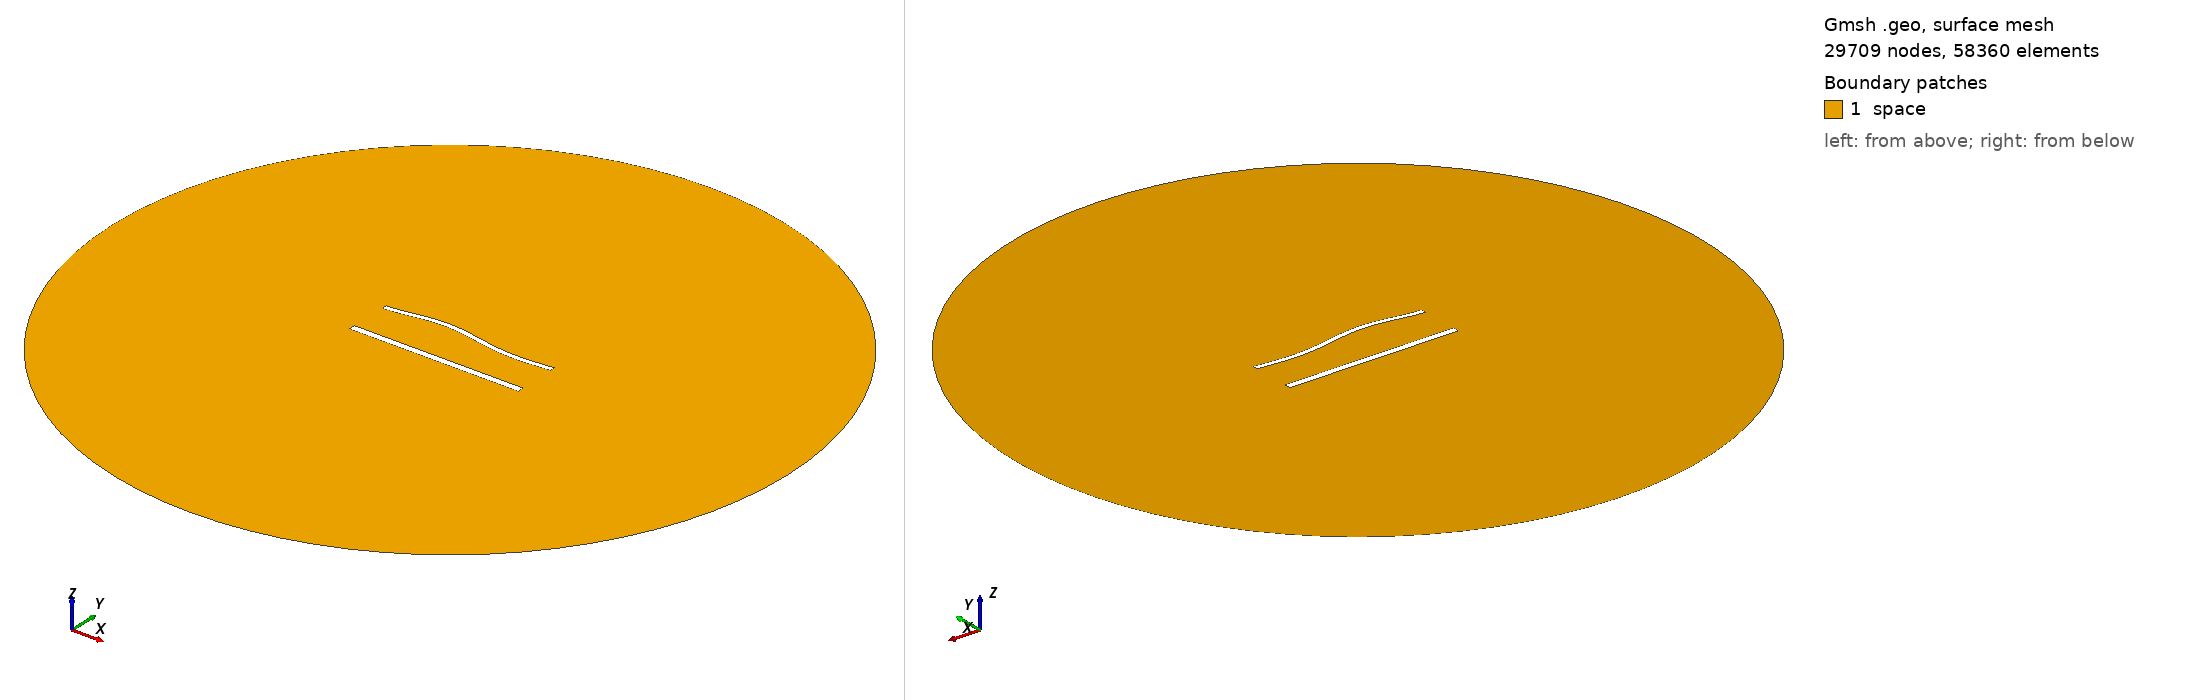

Gmsh geometry script, surface-meshed: 29709 nodes, 58360 surface elements. Boundary patches (legend numbers): 1 space. Left view from above one corner, right view from below the opposite corner. Legend entries are the model's physical surfaces. The drawing asked Gmsh for element sizes between 1% and 20% of the model's largest extent; the script's own settings can give other sizes.

=== 1430.geo (drawn) ===
//---------------------------------------
// Geometry kernel
//---------------------------------------

SetFactory("OpenCASCADE");



//---------------------------------------
// Parameters of the geometry
//---------------------------------------

// Overetch of the upper plate
overetch = 0.375;

// Distance between the plates
distance = 25.0;

// Discretization over the x axis (for the deformation)
nx = 50; 

// Length of the plate
L = 100 - overetch; 

// Number of modes
n = 4; 

// 1st mode coefficient
coeff(1) = 0.0;
beta(1) = 0.596864 * 3.1415926535 / L;

// 2nd mode coefficient
coeff(2) = 1.5;
beta(2) = 1.49418 * 3.1415926535 / L;

// 3rd mode coefficient
coeff(3) = 1.5;
beta(3) = 2.50025 * 3.1415926535 / L;

// 4th mode coefficient
coeff(4) = 0.0;
beta(4) = 3.49999 * 3.1415926535 / L;



//---------------------------------------
// Upper plate (deformed rectangle)
//---------------------------------------

// Coordiantes of the upper plate
xmin = -50;
xmax = 50 - overetch;

// Height of the upper plate
yheight = 4 - 2 * overetch;

// Indexes of the points
UpperID[] = {};
LowerID[] = {};
LeftID[] = {};
RightID[] = {};

// Point index
p = 1;

// Horizontal edges
For i In {1:nx}
    x = xmin + (i-1)*(xmax - xmin)/(nx-1);

    y_bottom = distance / 2 + overetch;
    For j In {1:n}
        C = (Cosh(beta(j)*L) + Cos(beta(j)*L)) / (Sinh(beta(j)*L) + Sin(beta(j)*L));
        y_bottom  = y_bottom + coeff(j) * (Cosh(beta(j)*(x+50)) - Cos(beta(j)*(x+50)) - C * (Sinh(beta(j)*(x+50)) - Sin(beta(j)*(x+50))));
    EndFor

    y_top = y_bottom + yheight;

    Point(p) = {x, y_top, 0, 1.0};
    UpperID[i] = p;
    p = p + 1;

    Point(p) = {x, y_bottom, 0, 1.0};
    LowerID[i] = p;
    p = p + 1;
EndFor

// Create point lists
UpperPts[] = {}; LowerPts[] = {};
For i In {1:nx}
  UpperPts[] += {UpperID[i]};
  LowerPts[] += {LowerID[i]};
EndFor

// Build splines
Spline(1) = {UpperPts[]};
Spline(2) = {LowerPts[]};
Line(3) = {LowerPts[nx-1], UpperPts[nx-1]};
Line(4) = {LowerPts[0], UpperPts[0]};

// Build the plane surface
Curve Loop(1) = {2, 3, -1, -4};
Plane Surface(1) = {1};



//---------------------------------------
// Lower plate (rectangle)
//---------------------------------------

// Vertices
Point(1001) = {-50, -distance/2, 0, 1.0};
Point(1002) = { 50, -distance/2, 0, 1.0};
Point(1003) = { 50,  -distance/2 + 4, 0, 1.0};
Point(1004) = {-50,  -distance/2 + 4, 0, 1.0};

// Edges
Line(5) = {1001, 1002};
Line(6) = {1002, 1003};
Line(7) = {1003, 1004};
Line(8) = {1004, 1001};

// Plane surface
Line Loop(2) = {5, 6, 7, 8};
Plane Surface(2) = {2}; 



//---------------------------------------
// Outer (fictious) boundary
//---------------------------------------

// Points
Point(1005) = {0, 0, 0};       // Center
Point(1006) = {200, 0, 0};     // Start point
Point(1007) = {0, 200, 0};     // 90 degrees
Point(1008) = {-200, 0, 0};    // 180 degrees
Point(1009) = {0, -200, 0};    // 270 degrees

// Circle arcs (each needs start, center, end)
Circle(9) = {1006, 1005, 1007};
Circle(10) = {1007, 1005, 1008};
Circle(11) = {1008, 1005, 1009};
Circle(12) = {1009, 1005, 1006};

// Plane surface for the entire domain
Curve Loop(3) = {9, 10, 11, 12};
Surface(3) = {3};

// Subtract the plates from the whole domain to obtain the actual domain where we want to solve the equations
BooleanDifference{ Surface{3}; Delete; }{ Surface{1}; Surface{2}; Delete; }




//---------------------------------------
// Transfinite Lines/Curves
//---------------------------------------

// Set the number of points on the boundaries
r = 6;
d = 0.15;

// Plates
Transfinite Curve {1} = 50*r/4 Using Progression 1;
Transfinite Line {2} = 50*r Using Progression 1;
Transfinite Curve {3, 4} = 2*r Using Progression 1+d;
Transfinite Line {5} = 50*r/4 Using Progression 1;
Transfinite Line {7} = 50*r Using Progression 1;
Transfinite Line {6} = 2*r Using Progression 1-d;
Transfinite Line {8} = 2*r Using Progression 1+d;

// Outer boundary
Transfinite Line {9, 10, 11, 12} = 20 Using Progression 1;



//---------------------------------------
// Physical groups
//---------------------------------------                

// Physical curves (boundaries)
Physical Line("force_segment", 10) = {2};
Physical Line("upper_plate", 11) = {1, 3, 4};
Physical Line("lower_plate", 12) = {5, 6, 7, 8};
Physical Line("boundary", 20) = {9, 10, 11, 12};

// Physical Surfaces
Physical Surface("space", 30) = {3};



//---------------------------------------
// 6. Generate the Mesh
//---------------------------------------

// 2D mesh generation
Mesh 2;
